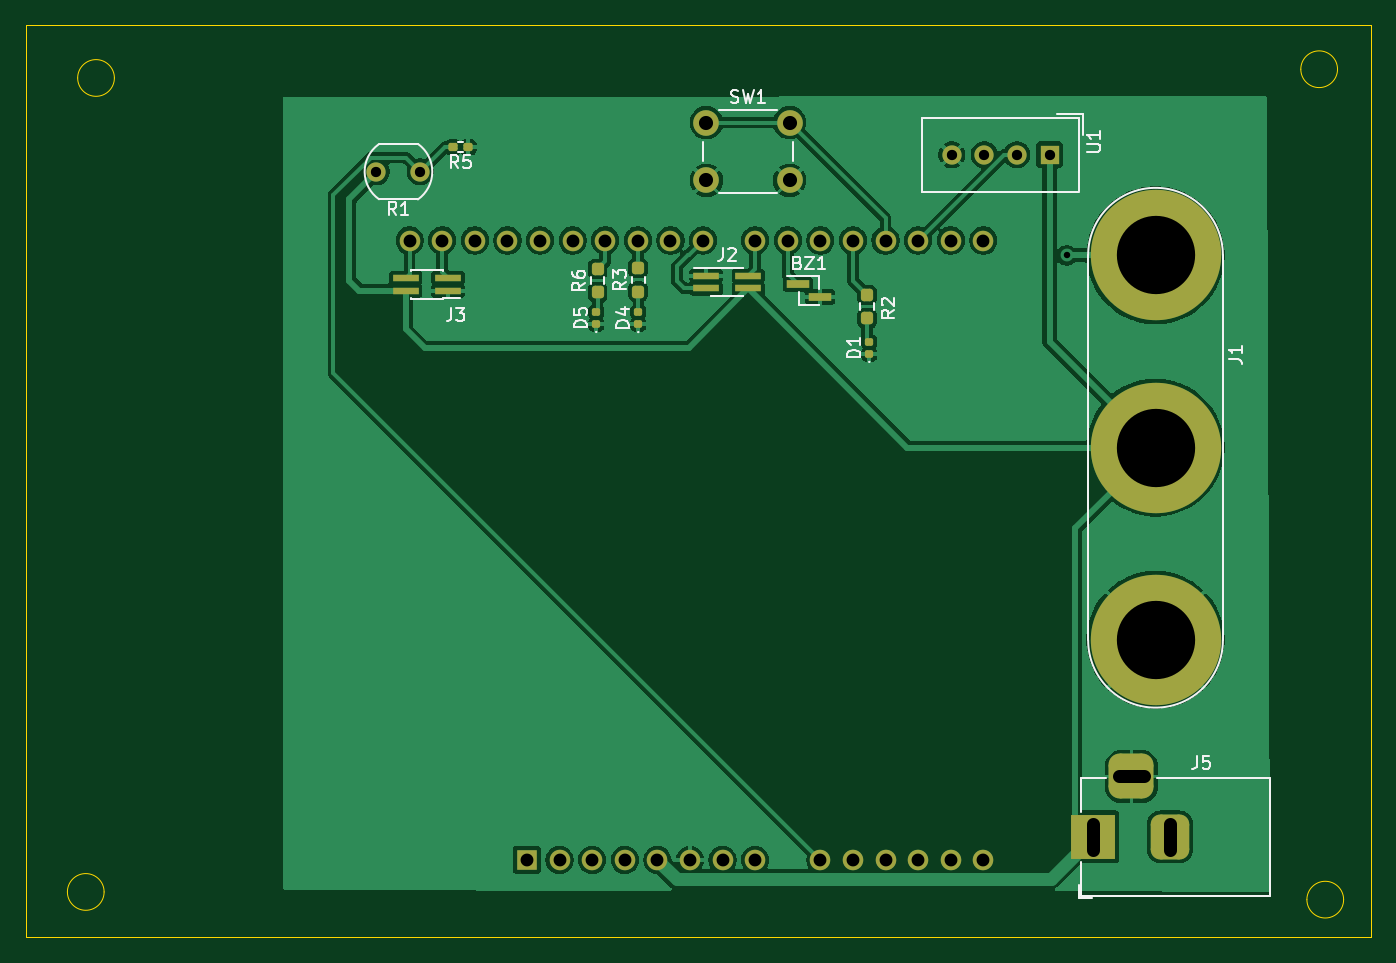
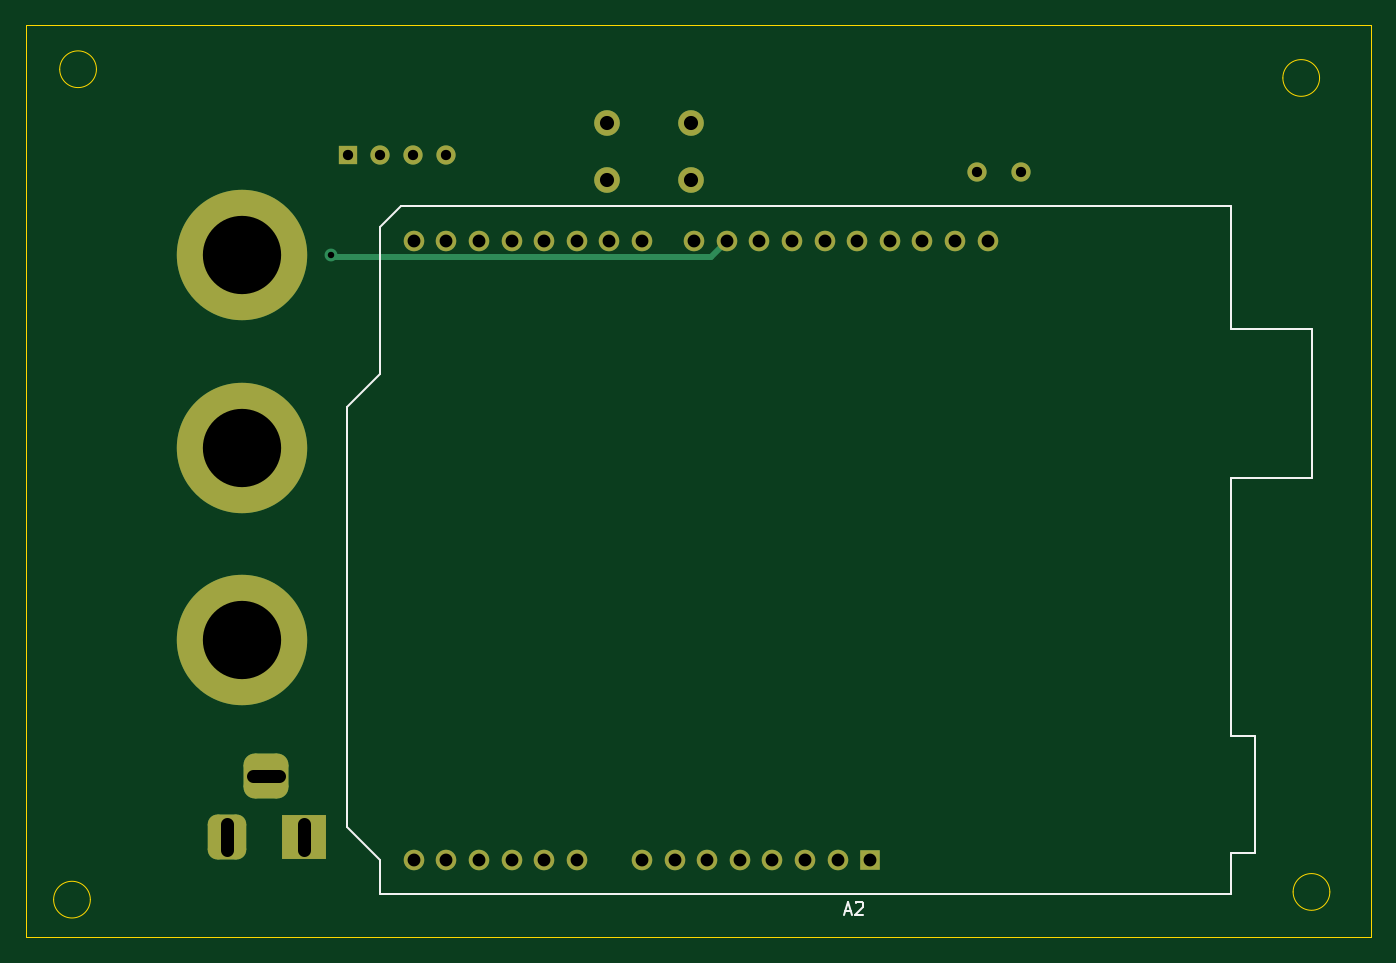
Circuit board: 11 layer files. Board 104.8 x 71.1 mm.
- bottom_copper: FutureShapers Hackathon 3rd Place Project-B_Cu.gbr (5223 bytes)
- bottom_mask: FutureShapers Hackathon 3rd Place Project-B_Mask.gbr (2660 bytes)
- paste: FutureShapers Hackathon 3rd Place Project-B_Paste.gbr (494 bytes)
- bottom_silk: FutureShapers Hackathon 3rd Place Project-B_Silkscreen.gbr (1894 bytes)
- outline: FutureShapers Hackathon 3rd Place Project-Edge_Cuts.gbr (1223 bytes)
- top_copper: FutureShapers Hackathon 3rd Place Project-F_Cu.gbr (96796 bytes)
- top_mask: FutureShapers Hackathon 3rd Place Project-F_Mask.gbr (3794 bytes)
- paste: FutureShapers Hackathon 3rd Place Project-F_Paste.gbr (2173 bytes)
- top_silk: FutureShapers Hackathon 3rd Place Project-F_Silkscreen.gbr (18021 bytes)
- drill: FutureShapers Hackathon 3rd Place Project-NPTH-drl.gbr (503 bytes)
- drill: FutureShapers Hackathon 3rd Place Project-PTH-drl.gbr (2156 bytes)

=== bottom_copper: FutureShapers Hackathon 3rd Place Project-B_Cu.gbr ===
%TF.GenerationSoftware,KiCad,Pcbnew,9.0.7*%
%TF.CreationDate,2026-11-12T00:37:20+02:00*%
%TF.ProjectId,FutureShapers Hackathon 3rd Place Project,46757475-7265-4536-9861-706572732048,rev?*%
%TF.SameCoordinates,PX21ed4d8PY622e470*%
%TF.FileFunction,Copper,L2,Bot*%
%TF.FilePolarity,Positive*%
%FSLAX46Y46*%
G04 Gerber Fmt 4.6, Leading zero omitted, Abs format (unit mm)*
G04 Created by KiCad (PCBNEW 9.0.7) date 2026-11-12 00:37:20*
%MOMM*%
%LPD*%
G01*
G04 APERTURE LIST*
G04 Aperture macros list*
%AMRoundRect*
0 Rectangle with rounded corners*
0 $1 Rounding radius*
0 $2 $3 $4 $5 $6 $7 $8 $9 X,Y pos of 4 corners*
0 Add a 4 corners polygon primitive as box body*
4,1,4,$2,$3,$4,$5,$6,$7,$8,$9,$2,$3,0*
0 Add four circle primitives for the rounded corners*
1,1,$1+$1,$2,$3*
1,1,$1+$1,$4,$5*
1,1,$1+$1,$6,$7*
1,1,$1+$1,$8,$9*
0 Add four rect primitives between the rounded corners*
20,1,$1+$1,$2,$3,$4,$5,0*
20,1,$1+$1,$4,$5,$6,$7,0*
20,1,$1+$1,$6,$7,$8,$9,0*
20,1,$1+$1,$8,$9,$2,$3,0*%
G04 Aperture macros list end*
%TA.AperFunction,ComponentPad*%
%ADD10C,10.160000*%
%TD*%
%TA.AperFunction,ComponentPad*%
%ADD11R,3.500000X3.500000*%
%TD*%
%TA.AperFunction,ComponentPad*%
%ADD12RoundRect,0.750000X0.750000X1.000000X-0.750000X1.000000X-0.750000X-1.000000X0.750000X-1.000000X0*%
%TD*%
%TA.AperFunction,ComponentPad*%
%ADD13RoundRect,0.875000X0.875000X0.875000X-0.875000X0.875000X-0.875000X-0.875000X0.875000X-0.875000X0*%
%TD*%
%TA.AperFunction,ComponentPad*%
%ADD14R,1.500000X1.500000*%
%TD*%
%TA.AperFunction,ComponentPad*%
%ADD15C,1.500000*%
%TD*%
%TA.AperFunction,ComponentPad*%
%ADD16C,2.000000*%
%TD*%
%TA.AperFunction,ComponentPad*%
%ADD17R,1.600000X1.600000*%
%TD*%
%TA.AperFunction,ComponentPad*%
%ADD18O,1.600000X1.600000*%
%TD*%
%TA.AperFunction,ViaPad*%
%ADD19C,1.000000*%
%TD*%
%TA.AperFunction,Conductor*%
%ADD20C,0.500000*%
%TD*%
G04 APERTURE END LIST*
D10*
%TO.P,J1,1,PWM*%
%TO.N,/PWM_Servo*%
X88025000Y53140000D03*
%TO.P,J1,2,Vcc*%
%TO.N,+5V*%
X88025000Y38150000D03*
%TO.P,J1,3,GND*%
%TO.N,GND*%
X88025000Y23170000D03*
%TD*%
D11*
%TO.P,J5,1,Pin_1*%
%TO.N,+5V*%
X83150000Y7825000D03*
D12*
%TO.P,J5,2,Pin_2*%
%TO.N,unconnected-(J5-Pin_2-Pad2)*%
X89150000Y7825000D03*
D13*
%TO.P,J5,3,Pin_3*%
%TO.N,GND*%
X86150000Y12525000D03*
%TD*%
D14*
%TO.P,U1,1,VDD*%
%TO.N,+5V*%
X79765000Y60975000D03*
D15*
%TO.P,U1,2,DATA*%
%TO.N,/Temp_Sens*%
X77225000Y60975000D03*
%TO.P,U1,3,NC*%
%TO.N,unconnected-(U1-NC-Pad3)*%
X74685000Y60975000D03*
%TO.P,U1,4,GND*%
%TO.N,GND*%
X72145000Y60975000D03*
%TD*%
%TO.P,R1,1*%
%TO.N,/PHOTORES*%
X30725000Y59650000D03*
%TO.P,R1,2*%
%TO.N,+5V*%
X27325000Y59650000D03*
%TD*%
D16*
%TO.P,SW1,1,1*%
%TO.N,/ALARM_SW*%
X53025000Y63475000D03*
X59525000Y63475000D03*
%TO.P,SW1,2,2*%
%TO.N,GND*%
X53025000Y58975000D03*
X59525000Y58975000D03*
%TD*%
D17*
%TO.P,A2,1,NC*%
%TO.N,unconnected-(A2-NC-Pad1)*%
X39050000Y6025000D03*
D18*
%TO.P,A2,2,IOREF*%
%TO.N,unconnected-(A2-IOREF-Pad2)*%
X41590000Y6025000D03*
%TO.P,A2,3,~{RESET}*%
%TO.N,unconnected-(A2-~{RESET}-Pad3)*%
X44130000Y6025000D03*
%TO.P,A2,4,3V3*%
%TO.N,unconnected-(A2-3V3-Pad4)*%
X46670000Y6025000D03*
%TO.P,A2,5,+5V*%
%TO.N,+5V*%
X49210000Y6025000D03*
%TO.P,A2,6,GND*%
%TO.N,GND*%
X51750000Y6025000D03*
%TO.P,A2,7,GND*%
%TO.N,unconnected-(A2-GND-Pad7)*%
X54290000Y6025000D03*
%TO.P,A2,8,VIN*%
%TO.N,unconnected-(A2-VIN-Pad8)*%
X56830000Y6025000D03*
%TO.P,A2,9,A0*%
%TO.N,/PHOTORES*%
X61910000Y6025000D03*
%TO.P,A2,10,A1*%
%TO.N,unconnected-(A2-A1-Pad10)*%
X64450000Y6025000D03*
%TO.P,A2,11,A2*%
%TO.N,unconnected-(A2-A2-Pad11)*%
X66990000Y6025000D03*
%TO.P,A2,12,A3*%
%TO.N,unconnected-(A2-A3-Pad12)*%
X69530000Y6025000D03*
%TO.P,A2,13,SDA/A4*%
%TO.N,unconnected-(A2-SDA{slash}A4-Pad13)*%
X72070000Y6025000D03*
%TO.P,A2,14,SCL/A5*%
%TO.N,unconnected-(A2-SCL{slash}A5-Pad14)*%
X74610000Y6025000D03*
%TO.P,A2,15,D0/RX*%
%TO.N,unconnected-(A2-D0{slash}RX-Pad15)*%
X74610000Y54285000D03*
%TO.P,A2,16,D1/TX*%
%TO.N,unconnected-(A2-D1{slash}TX-Pad16)*%
X72070000Y54285000D03*
%TO.P,A2,17,D2*%
%TO.N,/Temp_Sens*%
X69530000Y54285000D03*
%TO.P,A2,18,D3*%
%TO.N,/ALARM_SW*%
X66990000Y54285000D03*
%TO.P,A2,19,D4*%
%TO.N,Net-(A2-D4)*%
X64450000Y54285000D03*
%TO.P,A2,20,D5*%
%TO.N,unconnected-(A2-D5-Pad20)*%
X61910000Y54285000D03*
%TO.P,A2,21,D6*%
%TO.N,/ALARM*%
X59370000Y54285000D03*
%TO.P,A2,22,D7*%
%TO.N,/ECHO_US*%
X56830000Y54285000D03*
%TO.P,A2,23,D8*%
%TO.N,/TRIG_US*%
X52770000Y54285000D03*
%TO.P,A2,24,D9*%
%TO.N,/PWM_Servo*%
X50230000Y54285000D03*
%TO.P,A2,25,D10*%
%TO.N,Net-(A2-D10)*%
X47690000Y54285000D03*
%TO.P,A2,26,D11*%
%TO.N,Net-(A2-D11)*%
X45150000Y54285000D03*
%TO.P,A2,27,D12*%
%TO.N,unconnected-(A2-D12-Pad27)*%
X42610000Y54285000D03*
%TO.P,A2,28,D13*%
%TO.N,unconnected-(A2-D13-Pad28)*%
X40070000Y54285000D03*
%TO.P,A2,29,GND*%
%TO.N,unconnected-(A2-GND-Pad29)*%
X37530000Y54285000D03*
%TO.P,A2,30,AREF*%
%TO.N,unconnected-(A2-AREF-Pad30)*%
X34990000Y54285000D03*
%TO.P,A2,31,SDA/A4*%
%TO.N,Net-(J3-SDA)*%
X32450000Y54285000D03*
%TO.P,A2,32,SCL/A5*%
%TO.N,Net-(J3-SCL)*%
X29910000Y54285000D03*
%TD*%
D19*
%TO.N,/PWM_Servo*%
X81100000Y53125000D03*
%TD*%
D20*
%TO.N,/PWM_Servo*%
X81100000Y53125000D02*
X81009000Y53034000D01*
X51481000Y53034000D02*
X50230000Y54285000D01*
X81009000Y53034000D02*
X51481000Y53034000D01*
%TD*%
M02*

=== bottom_mask: FutureShapers Hackathon 3rd Place Project-B_Mask.gbr (2660 bytes, source withheld) ===
=== paste: FutureShapers Hackathon 3rd Place Project-B_Paste.gbr ===
%TF.GenerationSoftware,KiCad,Pcbnew,9.0.7*%
%TF.CreationDate,2026-11-12T00:37:20+02:00*%
%TF.ProjectId,FutureShapers Hackathon 3rd Place Project,46757475-7265-4536-9861-706572732048,rev?*%
%TF.SameCoordinates,PX21ed4d8PY622e470*%
%TF.FileFunction,Paste,Bot*%
%TF.FilePolarity,Positive*%
%FSLAX46Y46*%
G04 Gerber Fmt 4.6, Leading zero omitted, Abs format (unit mm)*
G04 Created by KiCad (PCBNEW 9.0.7) date 2026-11-12 00:37:20*
%MOMM*%
%LPD*%
G01*
G04 APERTURE LIST*
G04 APERTURE END LIST*
M02*

=== bottom_silk: FutureShapers Hackathon 3rd Place Project-B_Silkscreen.gbr ===
%TF.GenerationSoftware,KiCad,Pcbnew,9.0.7*%
%TF.CreationDate,2026-11-12T00:37:20+02:00*%
%TF.ProjectId,FutureShapers Hackathon 3rd Place Project,46757475-7265-4536-9861-706572732048,rev?*%
%TF.SameCoordinates,PX21ed4d8PY622e470*%
%TF.FileFunction,Legend,Bot*%
%TF.FilePolarity,Positive*%
%FSLAX46Y46*%
G04 Gerber Fmt 4.6, Leading zero omitted, Abs format (unit mm)*
G04 Created by KiCad (PCBNEW 9.0.7) date 2026-11-12 00:37:20*
%MOMM*%
%LPD*%
G01*
G04 APERTURE LIST*
%ADD10C,0.150000*%
%ADD11C,0.120000*%
G04 APERTURE END LIST*
D10*
X41034285Y2045896D02*
X40558095Y2045896D01*
X41129523Y1760181D02*
X40796190Y2760181D01*
X40796190Y2760181D02*
X40462857Y1760181D01*
X40177142Y2664943D02*
X40129523Y2712562D01*
X40129523Y2712562D02*
X40034285Y2760181D01*
X40034285Y2760181D02*
X39796190Y2760181D01*
X39796190Y2760181D02*
X39700952Y2712562D01*
X39700952Y2712562D02*
X39653333Y2664943D01*
X39653333Y2664943D02*
X39605714Y2569705D01*
X39605714Y2569705D02*
X39605714Y2474467D01*
X39605714Y2474467D02*
X39653333Y2331610D01*
X39653333Y2331610D02*
X40224761Y1760181D01*
X40224761Y1760181D02*
X39605714Y1760181D01*
D11*
%TO.C,A2*%
X4630000Y47425000D02*
X10980000Y47425000D01*
X4630000Y35745000D02*
X4630000Y47425000D01*
X9080000Y15675000D02*
X10980000Y15675000D01*
X9080000Y6535000D02*
X9080000Y15675000D01*
X10980000Y56955000D02*
X75630000Y56955000D01*
X10980000Y47425000D02*
X10980000Y56955000D01*
X10980000Y35745000D02*
X4630000Y35745000D01*
X10980000Y15675000D02*
X10980000Y35745000D01*
X10980000Y6535000D02*
X9080000Y6535000D01*
X10980000Y3355000D02*
X10980000Y6535000D01*
X75630000Y56955000D02*
X77280000Y55305000D01*
X77280000Y55305000D02*
X77280000Y43875000D01*
X77280000Y43875000D02*
X79820000Y41335000D01*
X77280000Y6025000D02*
X77280000Y3355000D01*
X77280000Y3355000D02*
X10980000Y3355000D01*
X79820000Y41335000D02*
X79820000Y8565000D01*
X79820000Y8565000D02*
X77280000Y6025000D01*
%TD*%
M02*

=== outline: FutureShapers Hackathon 3rd Place Project-Edge_Cuts.gbr ===
%TF.GenerationSoftware,KiCad,Pcbnew,9.0.7*%
%TF.CreationDate,2026-11-12T00:37:20+02:00*%
%TF.ProjectId,FutureShapers Hackathon 3rd Place Project,46757475-7265-4536-9861-706572732048,rev?*%
%TF.SameCoordinates,PX21ed4d8PY622e470*%
%TF.FileFunction,Profile,NP*%
%FSLAX46Y46*%
G04 Gerber Fmt 4.6, Leading zero omitted, Abs format (unit mm)*
G04 Created by KiCad (PCBNEW 9.0.7) date 2026-11-12 00:37:20*
%MOMM*%
%LPD*%
G01*
G04 APERTURE LIST*
%TA.AperFunction,Profile*%
%ADD10C,0.050000*%
%TD*%
%TA.AperFunction,Profile*%
%ADD11C,0.100000*%
%TD*%
G04 APERTURE END LIST*
D10*
X0Y71075000D02*
X104850000Y71075000D01*
X104850000Y0D01*
X0Y0D01*
X0Y71075000D01*
D11*
X102205035Y67630035D02*
G75*
G02*
X99344965Y67630035I-1430035J0D01*
G01*
X99344965Y67630035D02*
G75*
G02*
X102205035Y67630035I1430035J0D01*
G01*
X6905035Y66950000D02*
G75*
G02*
X4044965Y66950000I-1430035J0D01*
G01*
X4044965Y66950000D02*
G75*
G02*
X6905035Y66950000I1430035J0D01*
G01*
X102680035Y2930035D02*
G75*
G02*
X99819965Y2930035I-1430035J0D01*
G01*
X99819965Y2930035D02*
G75*
G02*
X102680035Y2930035I1430035J0D01*
G01*
X6105035Y3530035D02*
G75*
G02*
X3244965Y3530035I-1430035J0D01*
G01*
X3244965Y3530035D02*
G75*
G02*
X6105035Y3530035I1430035J0D01*
G01*
M02*

=== top_copper: FutureShapers Hackathon 3rd Place Project-F_Cu.gbr (96796 bytes, source omitted) ===
=== top_mask: FutureShapers Hackathon 3rd Place Project-F_Mask.gbr ===
%TF.GenerationSoftware,KiCad,Pcbnew,9.0.7*%
%TF.CreationDate,2026-11-12T00:37:20+02:00*%
%TF.ProjectId,FutureShapers Hackathon 3rd Place Project,46757475-7265-4536-9861-706572732048,rev?*%
%TF.SameCoordinates,PX21ed4d8PY622e470*%
%TF.FileFunction,Soldermask,Top*%
%TF.FilePolarity,Negative*%
%FSLAX46Y46*%
G04 Gerber Fmt 4.6, Leading zero omitted, Abs format (unit mm)*
G04 Created by KiCad (PCBNEW 9.0.7) date 2026-11-12 00:37:20*
%MOMM*%
%LPD*%
G01*
G04 APERTURE LIST*
G04 Aperture macros list*
%AMRoundRect*
0 Rectangle with rounded corners*
0 $1 Rounding radius*
0 $2 $3 $4 $5 $6 $7 $8 $9 X,Y pos of 4 corners*
0 Add a 4 corners polygon primitive as box body*
4,1,4,$2,$3,$4,$5,$6,$7,$8,$9,$2,$3,0*
0 Add four circle primitives for the rounded corners*
1,1,$1+$1,$2,$3*
1,1,$1+$1,$4,$5*
1,1,$1+$1,$6,$7*
1,1,$1+$1,$8,$9*
0 Add four rect primitives between the rounded corners*
20,1,$1+$1,$2,$3,$4,$5,0*
20,1,$1+$1,$4,$5,$6,$7,0*
20,1,$1+$1,$6,$7,$8,$9,0*
20,1,$1+$1,$8,$9,$2,$3,0*%
G04 Aperture macros list end*
%ADD10RoundRect,0.160000X0.197500X0.160000X-0.197500X0.160000X-0.197500X-0.160000X0.197500X-0.160000X0*%
%ADD11C,10.160000*%
%ADD12R,3.500000X3.500000*%
%ADD13RoundRect,0.750000X0.750000X1.000000X-0.750000X1.000000X-0.750000X-1.000000X0.750000X-1.000000X0*%
%ADD14RoundRect,0.875000X0.875000X0.875000X-0.875000X0.875000X-0.875000X-0.875000X0.875000X-0.875000X0*%
%ADD15R,2.000000X0.500000*%
%ADD16RoundRect,0.147500X0.172500X-0.147500X0.172500X0.147500X-0.172500X0.147500X-0.172500X-0.147500X0*%
%ADD17R,1.500000X1.500000*%
%ADD18C,1.500000*%
%ADD19RoundRect,0.237500X0.237500X-0.250000X0.237500X0.250000X-0.237500X0.250000X-0.237500X-0.250000X0*%
%ADD20C,2.000000*%
%ADD21R,1.750000X0.600000*%
%ADD22R,1.600000X1.600000*%
%ADD23O,1.600000X1.600000*%
G04 APERTURE END LIST*
D10*
%TO.C,R5*%
X34472500Y61550000D03*
X33277500Y61550000D03*
%TD*%
D11*
%TO.C,J1*%
X88025000Y53140000D03*
X88025000Y38150000D03*
X88025000Y23170000D03*
%TD*%
D12*
%TO.C,J5*%
X83150000Y7825000D03*
D13*
X89150000Y7825000D03*
D14*
X86150000Y12525000D03*
%TD*%
D15*
%TO.C,J2*%
X53000000Y51550000D03*
X56300000Y51550000D03*
X53000000Y50550000D03*
X56300000Y50550000D03*
%TD*%
D16*
%TO.C,D4*%
X47725000Y47755000D03*
X47725000Y48725000D03*
%TD*%
%TO.C,D1*%
X65725000Y45432500D03*
X65725000Y46402500D03*
%TD*%
D17*
%TO.C,U1*%
X79765000Y60975000D03*
D18*
X77225000Y60975000D03*
X74685000Y60975000D03*
X72145000Y60975000D03*
%TD*%
%TO.C,R1*%
X30725000Y59650000D03*
X27325000Y59650000D03*
%TD*%
D19*
%TO.C,R6*%
X44550000Y50250000D03*
X44550000Y52075000D03*
%TD*%
%TO.C,R2*%
X65550000Y48212500D03*
X65550000Y50037500D03*
%TD*%
D15*
%TO.C,J3*%
X32900000Y50375000D03*
X29600000Y50375000D03*
X32900000Y51375000D03*
X29600000Y51375000D03*
%TD*%
D20*
%TO.C,SW1*%
X53025000Y63475000D03*
X59525000Y63475000D03*
X53025000Y58975000D03*
X59525000Y58975000D03*
%TD*%
D16*
%TO.C,D5*%
X44450000Y47765000D03*
X44450000Y48735000D03*
%TD*%
D21*
%TO.C,BZ1*%
X60150000Y50875000D03*
X61900000Y49875000D03*
%TD*%
D19*
%TO.C,R3*%
X47725000Y50312500D03*
X47725000Y52137500D03*
%TD*%
D22*
%TO.C,A2*%
X39050000Y6025000D03*
D23*
X41590000Y6025000D03*
X44130000Y6025000D03*
X46670000Y6025000D03*
X49210000Y6025000D03*
X51750000Y6025000D03*
X54290000Y6025000D03*
X56830000Y6025000D03*
X61910000Y6025000D03*
X64450000Y6025000D03*
X66990000Y6025000D03*
X69530000Y6025000D03*
X72070000Y6025000D03*
X74610000Y6025000D03*
X74610000Y54285000D03*
X72070000Y54285000D03*
X69530000Y54285000D03*
X66990000Y54285000D03*
X64450000Y54285000D03*
X61910000Y54285000D03*
X59370000Y54285000D03*
X56830000Y54285000D03*
X52770000Y54285000D03*
X50230000Y54285000D03*
X47690000Y54285000D03*
X45150000Y54285000D03*
X42610000Y54285000D03*
X40070000Y54285000D03*
X37530000Y54285000D03*
X34990000Y54285000D03*
X32450000Y54285000D03*
X29910000Y54285000D03*
%TD*%
M02*

=== paste: FutureShapers Hackathon 3rd Place Project-F_Paste.gbr (2173 bytes, source withheld) ===
=== top_silk: FutureShapers Hackathon 3rd Place Project-F_Silkscreen.gbr (18021 bytes, source omitted) ===
=== drill: FutureShapers Hackathon 3rd Place Project-NPTH-drl.gbr ===
%TF.GenerationSoftware,KiCad,Pcbnew,9.0.7*%
%TF.CreationDate,2026-11-12T00:38:24+02:00*%
%TF.ProjectId,FutureShapers Hackathon 3rd Place Project,46757475-7265-4536-9861-706572732048,rev?*%
%TF.SameCoordinates,PX21ed4d8PY622e470*%
%TF.FileFunction,NonPlated,1,2,NPTH*%
%TF.FilePolarity,Positive*%
%FSLAX46Y46*%
G04 Gerber Fmt 4.6, Leading zero omitted, Abs format (unit mm)*
G04 Created by KiCad (PCBNEW 9.0.7) date 2026-11-12 00:38:24*
%MOMM*%
%LPD*%
G01*
G04 APERTURE LIST*
G04 APERTURE END LIST*
M02*

=== drill: FutureShapers Hackathon 3rd Place Project-PTH-drl.gbr ===
%TF.GenerationSoftware,KiCad,Pcbnew,9.0.7*%
%TF.CreationDate,2026-11-12T00:38:24+02:00*%
%TF.ProjectId,FutureShapers Hackathon 3rd Place Project,46757475-7265-4536-9861-706572732048,rev?*%
%TF.SameCoordinates,PX21ed4d8PY622e470*%
%TF.FileFunction,Plated,1,2,PTH,Mixed*%
%TF.FilePolarity,Positive*%
%FSLAX46Y46*%
G04 Gerber Fmt 4.6, Leading zero omitted, Abs format (unit mm)*
G04 Created by KiCad (PCBNEW 9.0.7) date 2026-11-12 00:38:24*
%MOMM*%
%LPD*%
G01*
G04 APERTURE LIST*
%TA.AperFunction,ViaDrill*%
%ADD10C,0.500000*%
%TD*%
%TA.AperFunction,ComponentDrill*%
%ADD11C,0.800000*%
%TD*%
%TA.AperFunction,ComponentDrill*%
%ADD12C,1.000000*%
%TD*%
G04 aperture for slot hole*
%TA.AperFunction,ComponentDrill*%
%ADD13C,1.000000*%
%TD*%
%TA.AperFunction,ComponentDrill*%
%ADD14C,1.100000*%
%TD*%
%TA.AperFunction,ComponentDrill*%
%ADD15C,6.100000*%
%TD*%
G04 APERTURE END LIST*
D10*
X81100000Y53125000D03*
D11*
%TO.C,R1*%
X27325000Y59650000D03*
X30725000Y59650000D03*
%TO.C,U1*%
X72145000Y60975000D03*
X74685000Y60975000D03*
X77225000Y60975000D03*
X79765000Y60975000D03*
D12*
%TO.C,A2*%
X29910000Y54285000D03*
X32450000Y54285000D03*
X34990000Y54285000D03*
X37530000Y54285000D03*
X39050000Y6025000D03*
X40070000Y54285000D03*
X41590000Y6025000D03*
X42610000Y54285000D03*
X44130000Y6025000D03*
X45150000Y54285000D03*
X46670000Y6025000D03*
X47690000Y54285000D03*
X49210000Y6025000D03*
X50230000Y54285000D03*
X51750000Y6025000D03*
X52770000Y54285000D03*
X54290000Y6025000D03*
X56830000Y54285000D03*
X56830000Y6025000D03*
X59370000Y54285000D03*
X61910000Y54285000D03*
X61910000Y6025000D03*
X64450000Y54285000D03*
X64450000Y6025000D03*
X66990000Y54285000D03*
X66990000Y6025000D03*
X69530000Y54285000D03*
X69530000Y6025000D03*
X72070000Y54285000D03*
X72070000Y6025000D03*
X74610000Y54285000D03*
X74610000Y6025000D03*
D13*
%TO.C,J5*%
X83150000Y8825000D02*
X83150000Y6825000D01*
X85150000Y12525000D02*
X87150000Y12525000D01*
X89150000Y8825000D02*
X89150000Y6825000D01*
D14*
%TO.C,SW1*%
X53025000Y63475000D03*
X53025000Y58975000D03*
X59525000Y63475000D03*
X59525000Y58975000D03*
D15*
%TO.C,J1*%
X88025000Y53140000D03*
X88025000Y38150000D03*
X88025000Y23170000D03*
M02*
